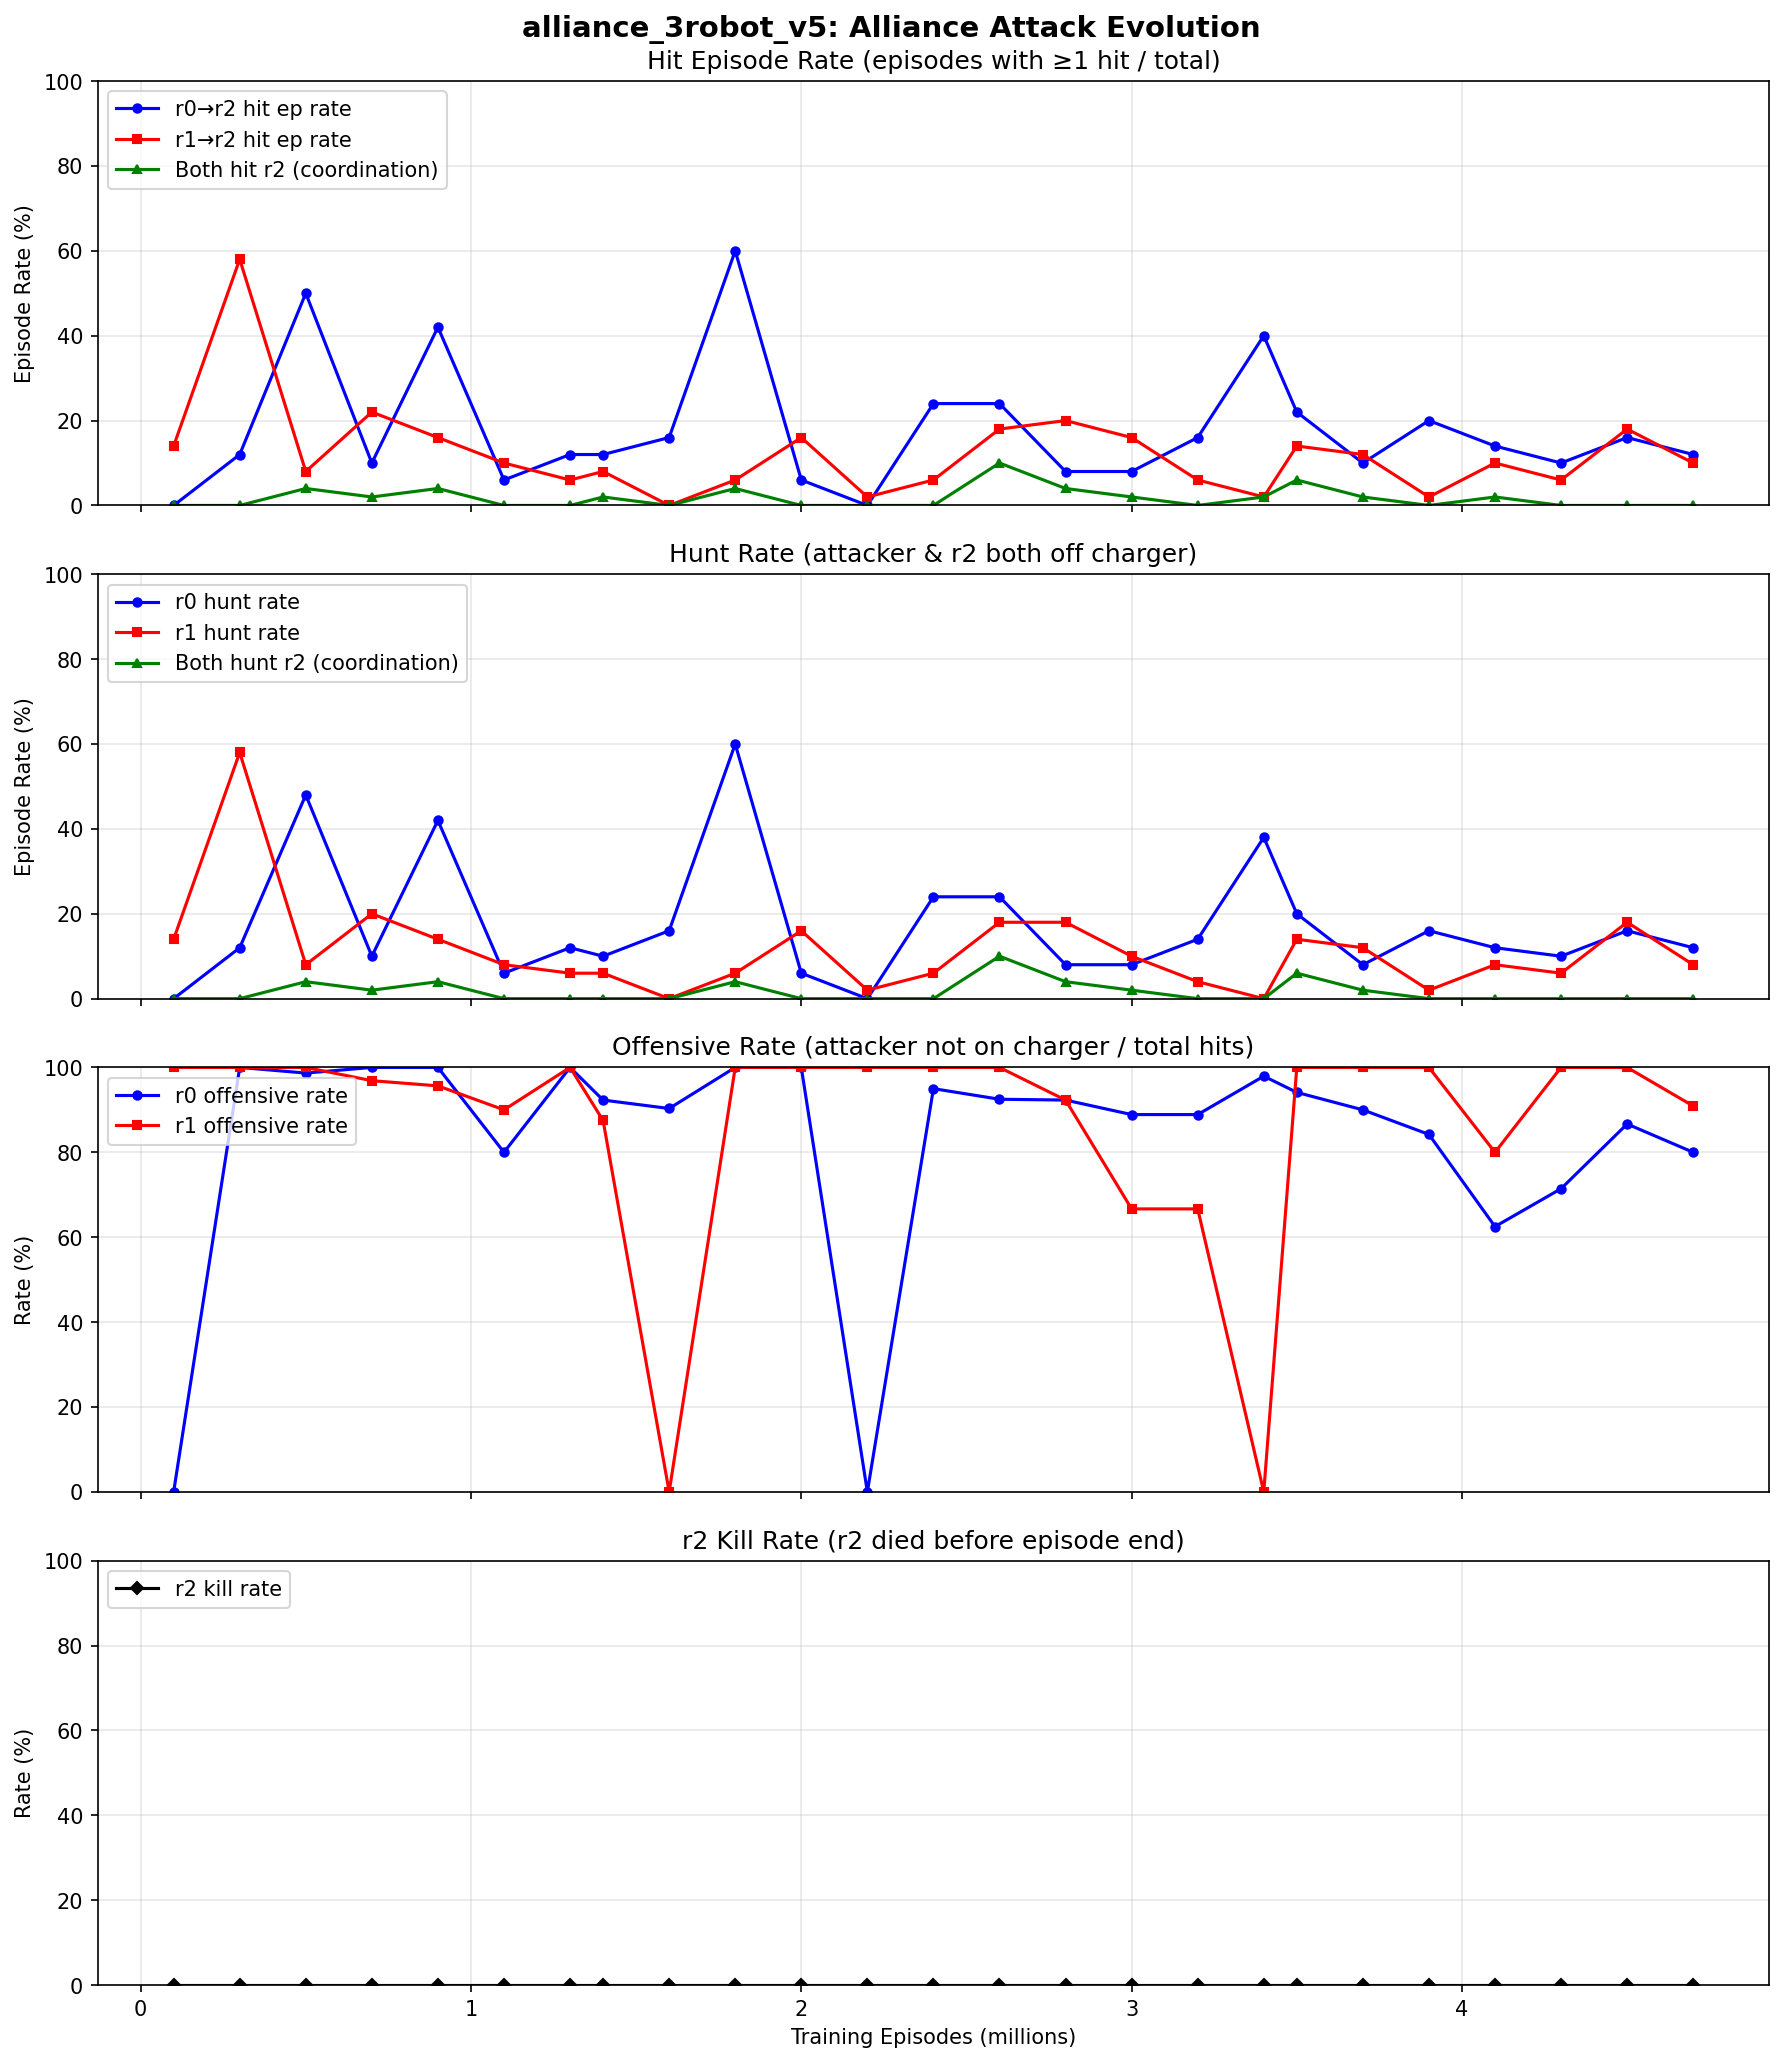

Source data for this figure (header and first rows):
episode, r0_hit_rate, r1_hit_rate, both_hit_rate, r0_hunt_rate, r1_hunt_rate, both_hunt_rate, r0_offensive, r1_offensive, r2_kill_rate
100000, 0.000000, 0.14, 0.000000, 0.000000, 0.14, 0.000000, 0.000000, 1, 0.000000
300000, 0.12, 0.58, 0.000000, 0.12, 0.58, 0.000000, 1, 1, 0.000000
500000, 0.5, 0.08, 0.04, 0.48, 0.08, 0.04, 0.9867, 1, 0.000000
700000, 0.1, 0.22, 0.02, 0.1, 0.2, 0.02, 1, 0.9688, 0.000000
900000, 0.42, 0.16, 0.04, 0.42, 0.14, 0.04, 1, 0.9565, 0.000000
1100000, 0.06, 0.1, 0.000000, 0.06, 0.08, 0.000000, 0.8, 0.9, 0.000000
1300000, 0.12, 0.06, 0.000000, 0.12, 0.06, 0.000000, 1, 1, 0.000000
1400000, 0.12, 0.08, 0.02, 0.1, 0.06, 0.000000, 0.9231, 0.875, 0.000000
1600000, 0.16, 0.000000, 0.000000, 0.16, 0.000000, 0.000000, 0.9032, 0.000000, 0.000000
1800000, 0.6, 0.06, 0.04, 0.6, 0.06, 0.04, 1, 1, 0.000000
2000000, 0.06, 0.16, 0.000000, 0.06, 0.16, 0.000000, 1, 1, 0.000000
2200000, 0.000000, 0.02, 0.000000, 0.000000, 0.02, 0.000000, 0.000000, 1, 0.000000
2400000, 0.24, 0.06, 0.000000, 0.24, 0.06, 0.000000, 0.95, 1, 0.000000
2600000, 0.24, 0.18, 0.1, 0.24, 0.18, 0.1, 0.925, 1, 0.000000
2800000, 0.08, 0.2, 0.04, 0.08, 0.18, 0.04, 0.9231, 0.9231, 0.000000
3000000, 0.08, 0.16, 0.02, 0.08, 0.1, 0.02, 0.8889, 0.6667, 0.000000
3200000, 0.16, 0.06, 0.000000, 0.14, 0.04, 0.000000, 0.8889, 0.6667, 0.000000
3400000, 0.4, 0.02, 0.02, 0.38, 0.000000, 0.000000, 0.9794, 0.000000, 0.000000
3500000, 0.22, 0.14, 0.06, 0.2, 0.14, 0.06, 0.9412, 1, 0.000000
3700000, 0.1, 0.12, 0.02, 0.08, 0.12, 0.02, 0.9, 1, 0.000000
3900000, 0.2, 0.02, 0.000000, 0.16, 0.02, 0.000000, 0.8421, 1, 0.000000
4100000, 0.14, 0.1, 0.02, 0.12, 0.08, 0.000000, 0.625, 0.8, 0.000000
4300000, 0.1, 0.06, 0.000000, 0.1, 0.06, 0.000000, 0.7143, 1, 0.000000
4500000, 0.16, 0.18, 0.000000, 0.16, 0.18, 0.000000, 0.8667, 1, 0.000000
4700000, 0.12, 0.1, 0.000000, 0.12, 0.08, 0.000000, 0.8, 0.9091, 0.000000
